Labelled photos from "traffic_sign_dataset_g2_2", an image-classification folder in Sr3nzZ/my_rUBot_mecanum. The possible labels are: forbidden, give way, left, nothing, right, stop.

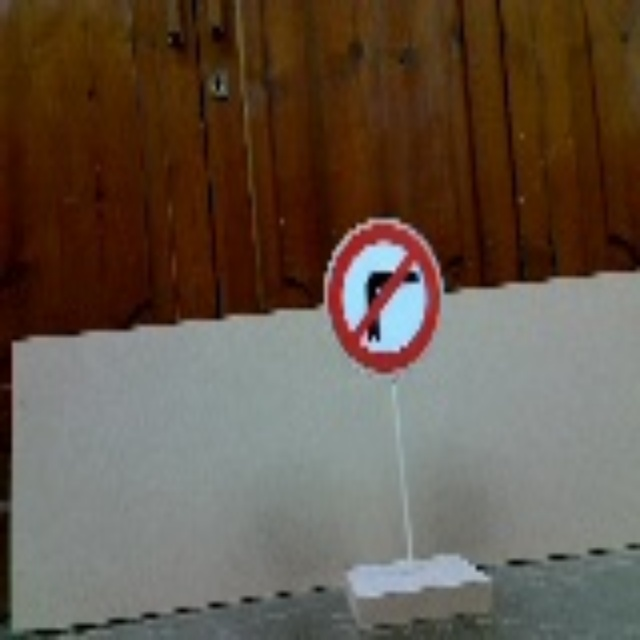
Label: left

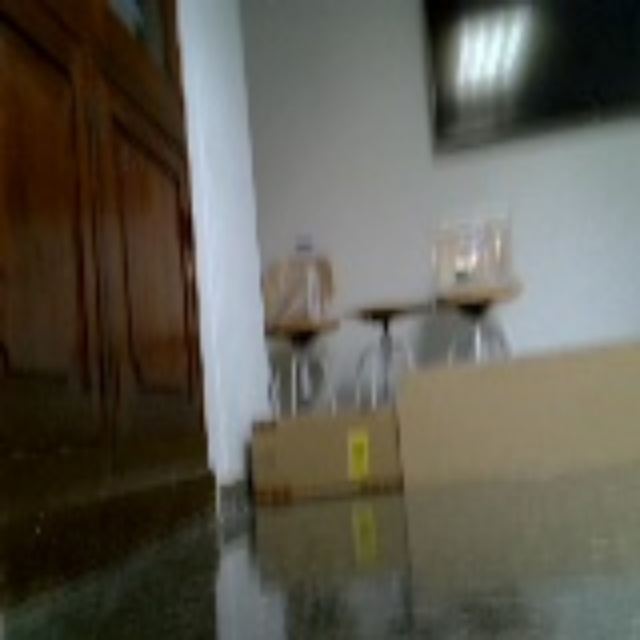
Label: nothing

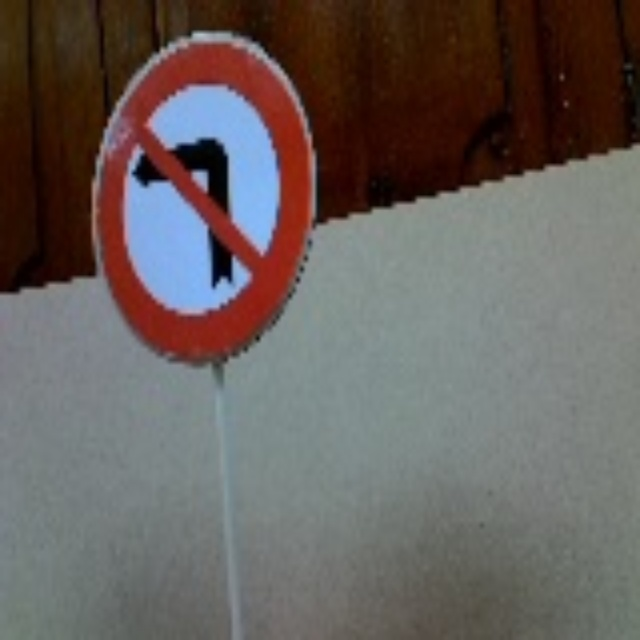
Label: right

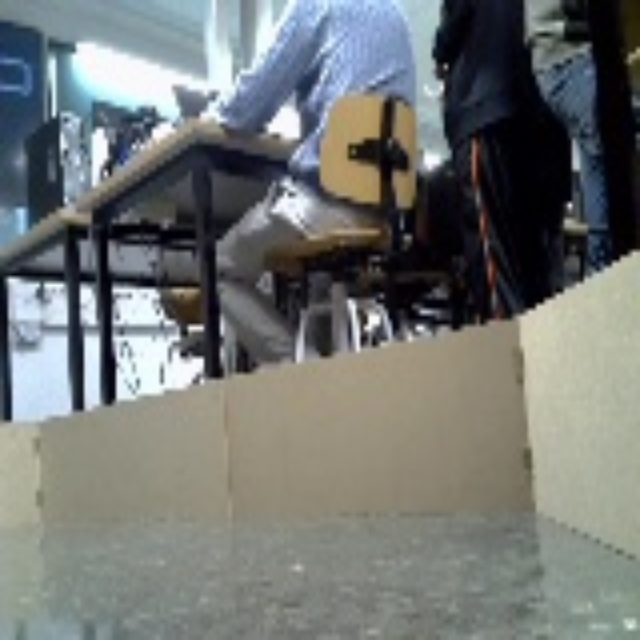
Label: nothing

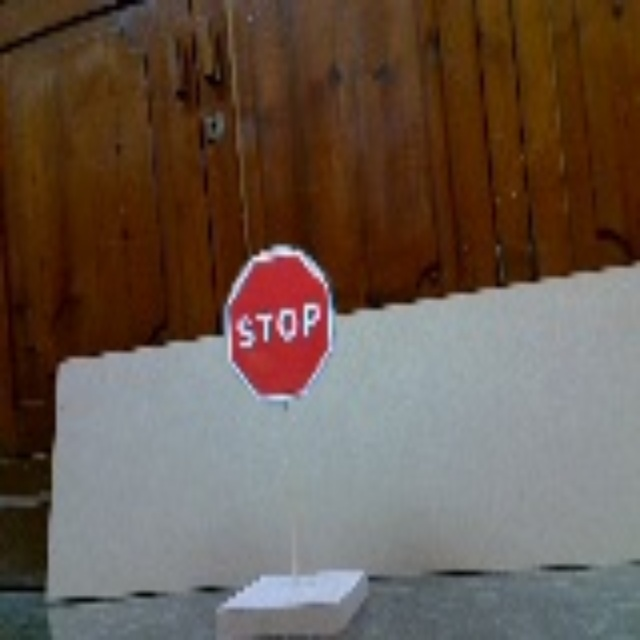
Label: stop

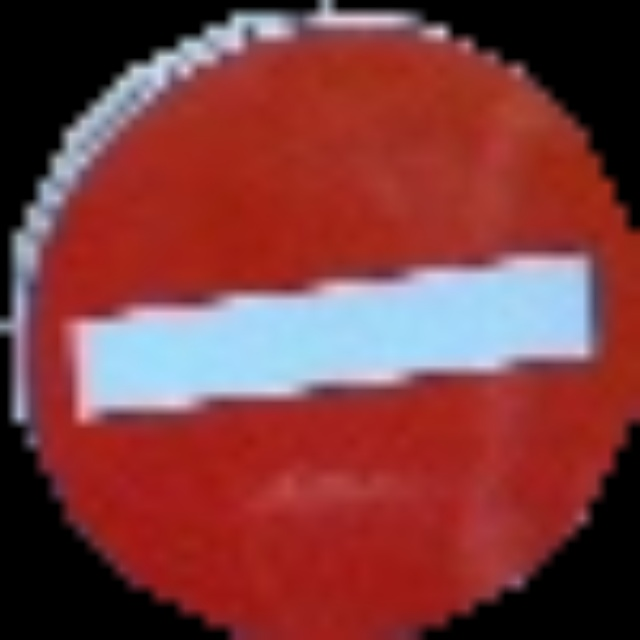
Label: forbidden
